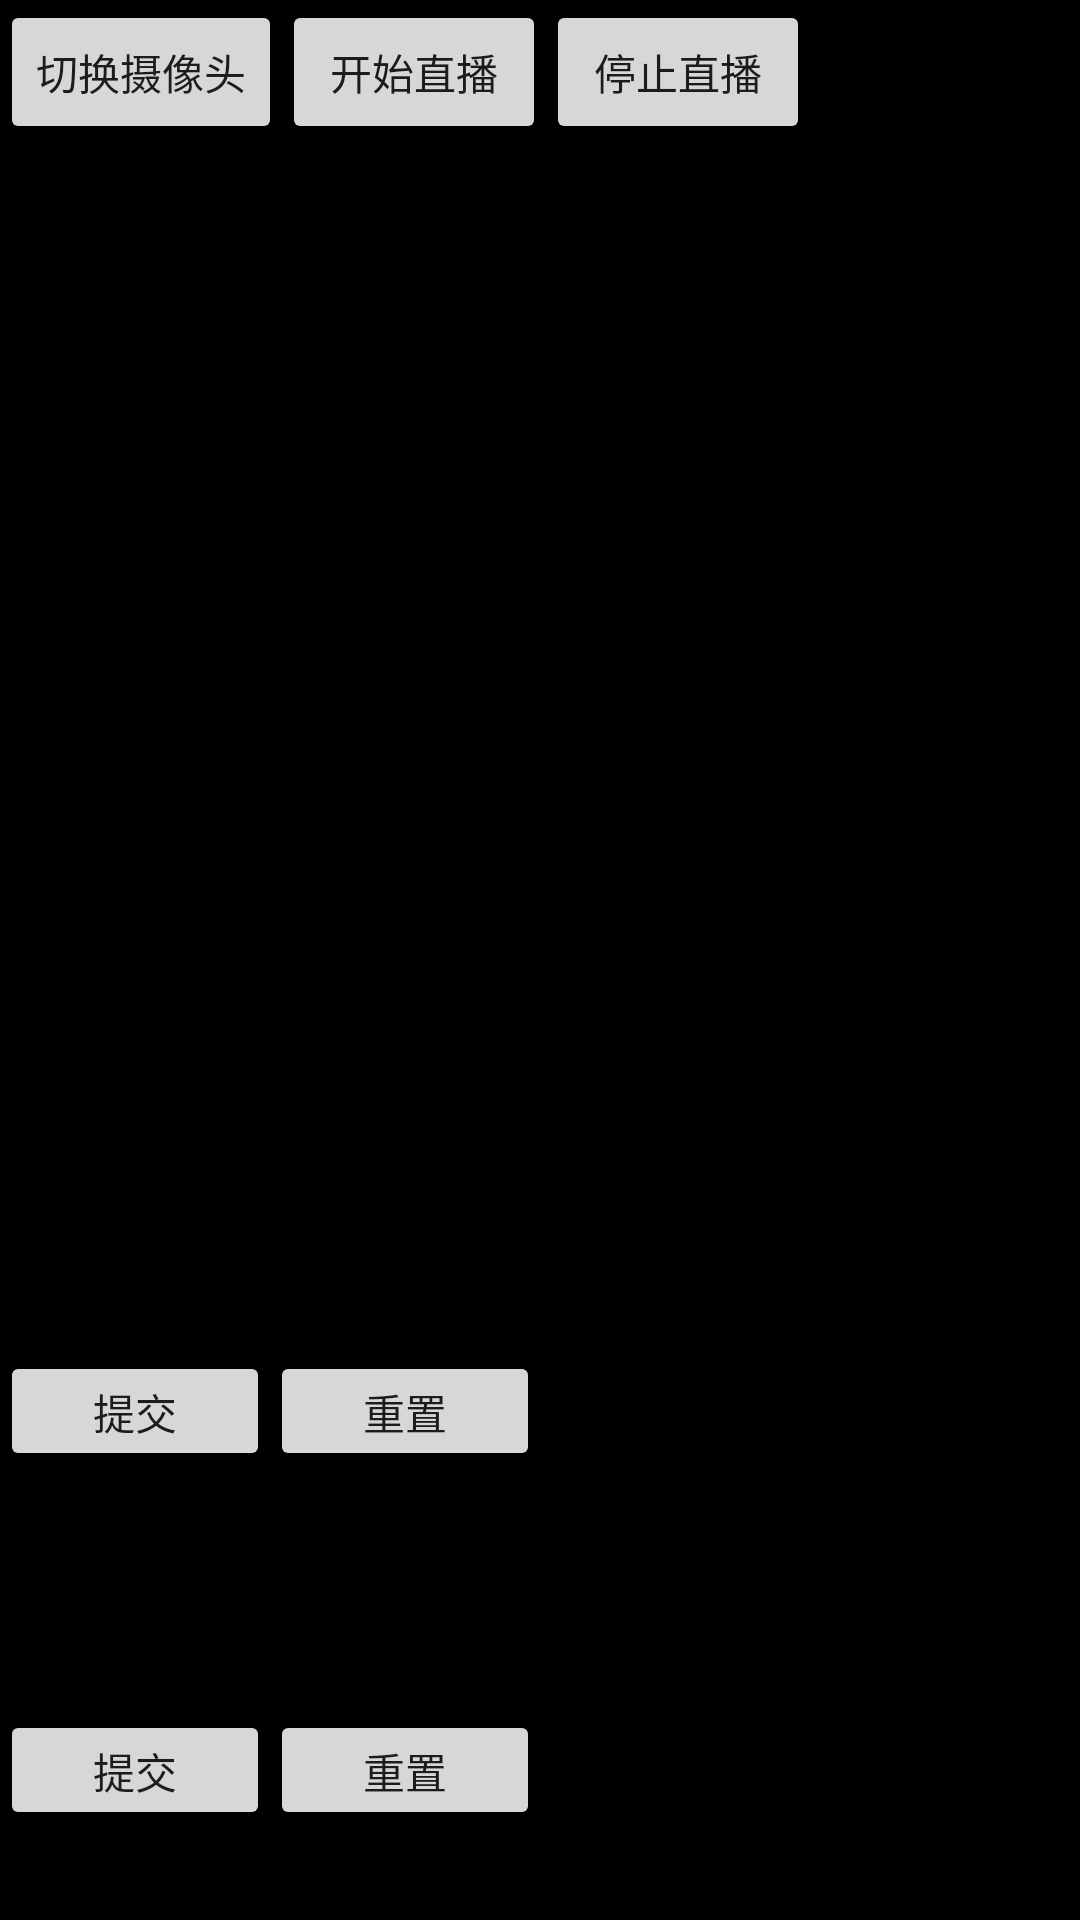

Layout XML and referenced resources for this Android screen:
<!-- AndroidManifest.xml: application theme Theme.NEPusher -->
<!-- res/layout/fragment_function.xml -->
<?xml version="1.0" encoding="utf-8"?>
<RelativeLayout xmlns:android="http://schemas.android.com/apk/res/android"
    xmlns:tools="http://schemas.android.com/tools"
    android:layout_width="match_parent"
    android:layout_height="match_parent"
    tools:context=".activity.MainActivity"
    android:background="@color/black"
    android:id="@+id/preview_fragment">

    <TextureView
        android:id="@+id/textureView"
        android:layout_width="match_parent"
        android:layout_height="match_parent"
        android:layout_centerInParent="true" />








    <LinearLayout
        android:layout_width="match_parent"
        android:layout_height="wrap_content"
        android:orientation="horizontal"
        android:id="@+id/linearLayout_1"
        >
        <Button
            android:id="@+id/turnCamera"
            android:layout_width="wrap_content"
            android:layout_height="wrap_content"
            android:text="切换摄像头"/>
        <Button
            android:id="@+id/startLive"
            android:layout_width="wrap_content"
            android:layout_height="wrap_content"
            android:text="开始直播"/>
        <Button
            android:id="@+id/stopLive"
            android:layout_width="wrap_content"
            android:layout_height="wrap_content"
            android:text="停止直播"/>

    </LinearLayout>

    <TextView
        android:id="@+id/rtmp_version"
        android:layout_width="wrap_content"
        android:layout_height="wrap_content"
        android:textColor="@color/white"
        android:layout_centerHorizontal="true"
        android:layout_centerVertical="true"/>

    <LinearLayout
        android:id="@+id/server_set_one"
        android:layout_width="match_parent"
        android:layout_height="wrap_content"
        android:layout_alignParentBottom="true"
        android:orientation="vertical"
        android:layout_centerHorizontal="true"
        android:layout_marginBottom="30dp"
        >
        <EditText
            android:id="@+id/server_url_one"
            android:layout_width="match_parent"
            android:layout_height="50dp"
            android:hint="Server rtmp code"
            android:maxLines="1"
             />
        <LinearLayout
            android:layout_width="match_parent"
            android:layout_height="wrap_content">
            <Button
                android:id="@+id/submit_rtmp_btn_one"
                android:layout_width="90dp"
                android:layout_height="40dp"
                android:text="提交"
                android:textSize="14dp"
                />
            <Button
                android:id="@+id/reset_rtmp_btn_one"
                android:layout_width="90dp"
                android:layout_height="40dp"
                android:text="重置"
                android:textSize="14dp"
                />
        </LinearLayout>
    </LinearLayout>

    <LinearLayout
        android:id="@+id/server_set_two"
        android:layout_width="match_parent"
        android:layout_height="wrap_content"
        android:layout_alignParentBottom="true"
        android:orientation="vertical"
        android:layout_centerHorizontal="true"
        android:layout_alignTop="@+id/server_set_one"
        android:layout_marginTop="-120dp"
        >

        <EditText
            android:id="@+id/server_url_two"
            android:layout_width="match_parent"
            android:layout_height="50dp"
            android:hint="Server rtmp code"
            android:maxLines="1"
            />
        <LinearLayout
            android:layout_width="match_parent"
            android:layout_height="wrap_content">
            <Button
                android:id="@+id/submit_rtmp_btn_two"
                android:layout_width="90dp"
                android:layout_height="40dp"
                android:text="提交"
                android:textSize="14dp"
                />
            <Button
                android:id="@+id/reset_rtmp_btn_two"
                android:layout_width="90dp"
                android:layout_height="40dp"
                android:text="重置"
                android:textSize="14dp"
                />
        </LinearLayout>
    </LinearLayout>



</RelativeLayout>
<!-- resources referenced by this layout -->
<resources>
  <style name="Theme.NEPusher" parent="Theme.MaterialComponents.DayNight.DarkActionBar">
          
          <item name="windowActionBar">false</item>
          <item name="windowNoTitle">true</item>
          <item name="android:windowFullscreen">true</item>
          
          <item name="colorPrimary">@color/purple_500</item>
          <item name="colorPrimaryVariant">@color/purple_700</item>
          <item name="colorOnPrimary">@color/white</item>
          
          <item name="colorSecondary">@color/teal_200</item>
          <item name="colorSecondaryVariant">@color/teal_700</item>
          <item name="colorOnSecondary">@color/black</item>
          
          <item name="android:statusBarColor" tools:targetApi="l">?attr/colorPrimaryVariant</item>
          
      </style>
  <!-- not gathered from this repository: default colours our renderer supplied (Android Studio template values) -->
  <color name="purple_500">#FF6200EE</color>
  <color name="purple_700">#FF3700B3</color>
  <color name="teal_200">#FF03DAC5</color>
  <color name="teal_700">#FF018786</color>
  <color name="black">#FF000000</color>
  <color name="white">#FFFFFFFF</color>
</resources>
